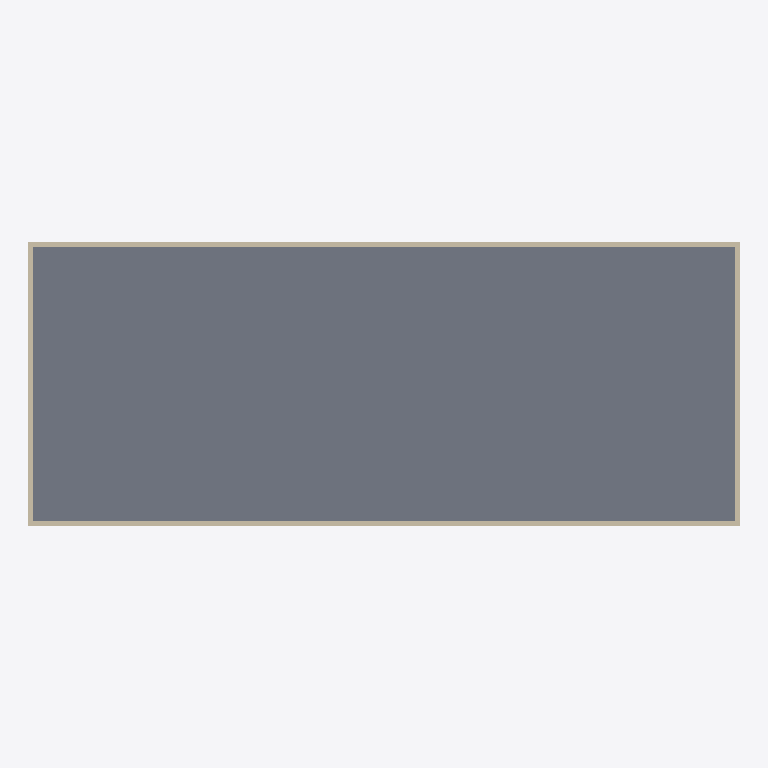
Plan cut of the same IFC building model at storey 'Ground Floor' (level 0.00 m, cut at 1.40 m), seen from above with north up, elements coloured by IFC class (only those large enough to see are counted): 4 walls (beige), 1 slab (grey). Cut surfaces are drawn darker.
Extent 30.0 m × 12.0 m × 3.2 m (x, y, z). Storeys (1): Ground Floor at 0.00 m. Elements (6): 4 IfcWall, 1 IfcRoof, 1 IfcSlab.

HEADER;
FILE_DESCRIPTION(('ViewDefinition[DesignTransferView]'),'2;1');
FILE_NAME('/dev/null','2026-04-21T15:47:39+00:00',(''),(''),'IfcOpenShell 0.8.5','IfcOpenShell 0.8.5','Nobody');
FILE_SCHEMA(('IFC4'));
ENDSEC;
DATA;
#1=IFCPROJECT('0kdOTTPJbAeggw5Za1Wwex',$,'v18 init',$,$,$,$,(#10,#15),#5);
#17=IFCSITE('1FIqFz6B1Elf2BusT0sB3P',$,'Site',$,$,$,$,$,$,$,$,$,$,$);
#18=IFCBUILDING('11sEtqISj73vhx4bVjiIqA',$,'Building',$,$,$,$,$,$,$,$,$);
#21=IFCBUILDINGSTOREY('0Yp6UocLz4RBHq4iKmK5tY',$,'Ground Floor',$,$,#32,$,$,$,0.0);
#82=IFCSLAB('0zRraWbN5AUPWOQzdzbBW2',$,'WarehouseSlab',$,$,#100,#89,$,$);
#119=IFCWALL('0d0MoN5Hj9SxaS1OLBRqAX',$,'Init-A',$,$,#140,#130,$,$);
#163=IFCWALL('2TgEGyrEvEhP9jGacdSdn9',$,'Init-C',$,$,#184,#174,$,$);
#141=IFCWALL('2XSsOxFG9EBxAIN1BkIgw7',$,'Init-B',$,$,#162,#152,$,$);
#185=IFCWALL('3M8tR1QEDDOwVpZZdNDXpe',$,'Init-D',$,$,#206,#196,$,$);
ENDSEC;
